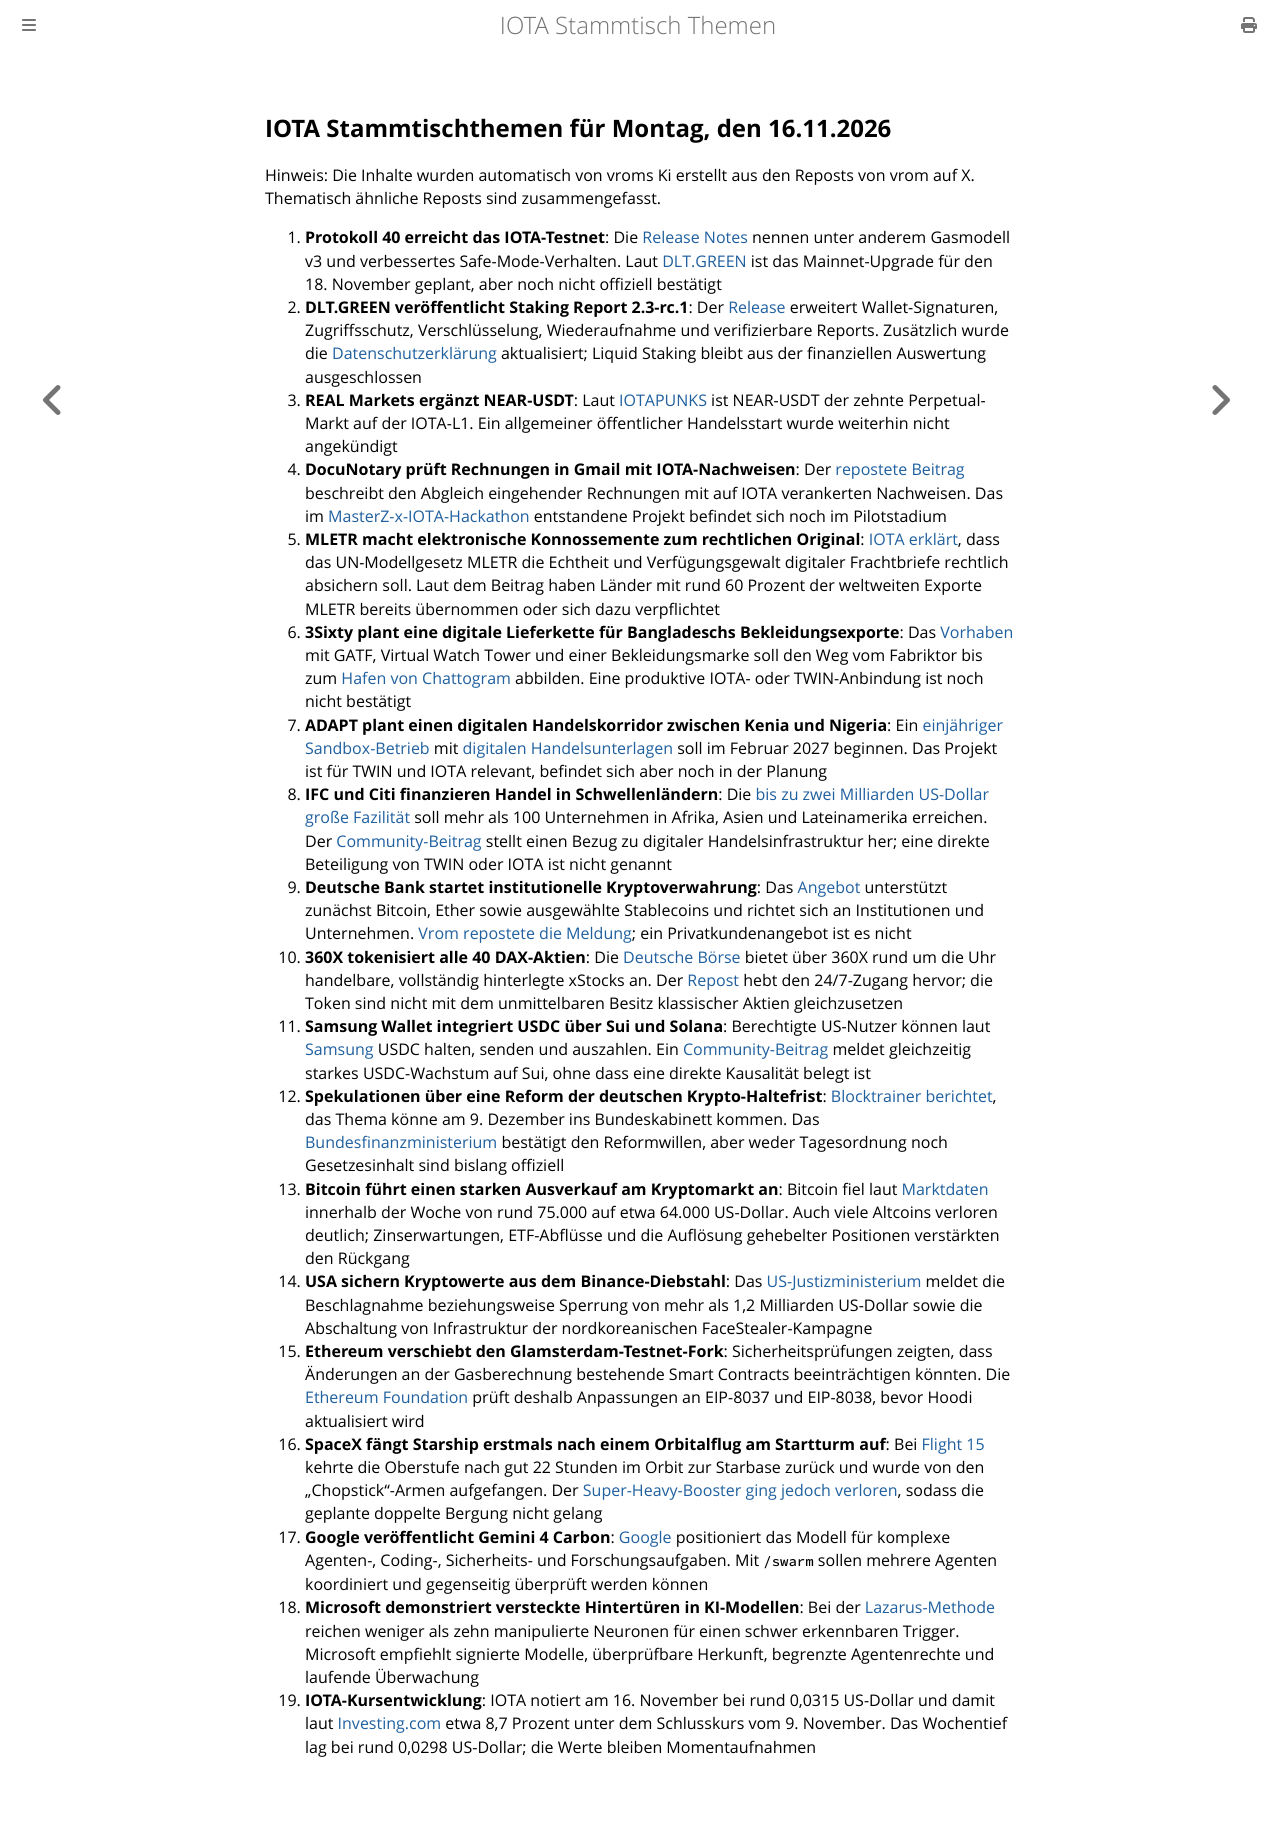

repository: iota-community/community-events · page: stammtisch/2026-11-16/index.html · generator: mdbook

## IOTA Stammtischthemen für Montag, den 16.11.2026

Hinweis: Die Inhalte wurden automatisch von vroms Ki erstellt aus den Reposts von vrom auf X. Thematisch ähnliche Reposts sind zusammengefasst.

1. **Protokoll 40 erreicht das IOTA-Testnet**: Die [Release Notes](https://github.com/iotaledger/iota/releases) nennen unter anderem Gasmodell v3 und verbessertes Safe-Mode-Verhalten. Laut [DLT.GREEN](https://x.com/dlt_green/status/2120952228471246990) ist das Mainnet-Upgrade für den 18. November geplant, aber noch nicht offiziell bestätigt
2. **DLT.GREEN veröffentlicht Staking Report 2.3-rc.1**: Der [Release](https://x.com/dlt_green/status/2120952228471246990) erweitert Wallet-Signaturen, Zugriffsschutz, Verschlüsselung, Wiederaufnahme und verifizierbare Reports. Zusätzlich wurde die [Datenschutzerklärung](https://x.com/dlt_green/status/2120951580023279621) aktualisiert; Liquid Staking bleibt aus der finanziellen Auswertung ausgeschlossen
3. **REAL Markets ergänzt NEAR-USDT**: Laut [IOTAPUNKS](https://x.com/IotaPunks_71/status/2120948562817159523) ist NEAR-USDT der zehnte Perpetual-Markt auf der IOTA-L1. Ein allgemeiner öffentlicher Handelsstart wurde weiterhin nicht angekündigt
4. **DocuNotary prüft Rechnungen in Gmail mit IOTA-Nachweisen**: Der [repostete Beitrag](https://x.com/CryptoKraxler/status/2120886331404607682) beschreibt den Abgleich eingehender Rechnungen mit auf IOTA verankerten Nachweisen. Das im [MasterZ-x-IOTA-Hackathon](https://iota.news/docunotary-iota-pilot-identitaetspruefung/) entstandene Projekt befindet sich noch im Pilotstadium
5. **MLETR macht elektronische Konnossemente zum rechtlichen Original**: [IOTA erklärt](https://x.com/iota/status/2122351490735956275), dass das UN-Modellgesetz MLETR die Echtheit und Verfügungsgewalt digitaler Frachtbriefe rechtlich absichern soll. Laut dem Beitrag haben Länder mit rund 60 Prozent der weltweiten Exporte MLETR bereits übernommen oder sich dazu verpflichtet
6. **3Sixty plant eine digitale Lieferkette für Bangladeschs Bekleidungsexporte**: Das [Vorhaben](https://x.com/whatmicha/status/2121991673303765278) mit GATF, Virtual Watch Tower und einer Bekleidungsmarke soll den Weg vom Fabriktor bis zum [Hafen von Chattogram](https://x.com/whatmicha/status/2121991679620026377) abbilden. Eine produktive IOTA- oder TWIN-Anbindung ist noch nicht bestätigt
7. **ADAPT plant einen digitalen Handelskorridor zwischen Kenia und Nigeria**: Ein [einjähriger Sandbox-Betrieb](https://x.com/whatmicha/status/2119823567089008844) mit [digitalen Handelsunterlagen](https://x.com/whatmicha/status/2119823597871268177) soll im Februar 2027 beginnen. Das Projekt ist für TWIN und IOTA relevant, befindet sich aber noch in der Planung
8. **IFC und Citi finanzieren Handel in Schwellenländern**: Die [bis zu zwei Milliarden US-Dollar große Fazilität](https://www.ifc.org/en/pressroom/2026/wbg-and-citi-partner-to-tackle-the-trade-finance-gap-africa-asia-latin-america) soll mehr als 100 Unternehmen in Afrika, Asien und Lateinamerika erreichen. Der [Community-Beitrag](https://x.com/IotaRebased/status/2122304970993361101) stellt einen Bezug zu digitaler Handelsinfrastruktur her; eine direkte Beteiligung von TWIN oder IOTA ist nicht genannt
9. **Deutsche Bank startet institutionelle Kryptoverwahrung**: Das [Angebot](https://gcp.prd.www.db.com/news/detail/20260916-deutsche-bank-to-launch-digital-asset-custody-solution-for-institutional-and-corporate-clients?language_id=3) unterstützt zunächst Bitcoin, Ether sowie ausgewählte Stablecoins und richtet sich an Institutionen und Unternehmen. [Vrom repostete die Meldung](https://x.com/AlexMittermeier/status/2120484626221138087); ein Privatkundenangebot ist es nicht
10. **360X tokenisiert alle 40 DAX-Aktien**: Die [Deutsche Börse](https://deutsche-boerse.com/dbg-de/media/news-stories/media-releases/Deutsche-B-rse-Group-bietet-globalen-24-7-Handel-mit-tokenisierten-DAX-40-Aktien-auf-360X-an-5742566) bietet über 360X rund um die Uhr handelbare, vollständig hinterlegte xStocks an. Der [Repost](https://x.com/AlexMittermeier/status/2120527062817767782) hebt den 24/7-Zugang hervor; die Token sind nicht mit dem unmittelbaren Besitz klassischer Aktien gleichzusetzen
11. **Samsung Wallet integriert USDC über Sui und Solana**: Berechtigte US-Nutzer können laut [Samsung](https://api.samsungmobilepress.com/press-releases/samsung-wallet-stablecoin-galaxy-us/) USDC halten, senden und auszahlen. Ein [Community-Beitrag](https://x.com/suintern_/status/2120869068945203691) meldet gleichzeitig starkes USDC-Wachstum auf Sui, ohne dass eine direkte Kausalität belegt ist
12. **Spekulationen über eine Reform der deutschen Krypto-Haltefrist**: [Blocktrainer berichtet](https://x.com/blocktrainer/status/2122327525787394362), das Thema könne am 9. Dezember ins Bundeskabinett kommen. Das [Bundesfinanzministerium](https://www.bundesfinanzministerium.de/Content/DE/Standardartikel/Video-Textfassungen/2026/textfassung-2026-07-16-steuekriminalitaet.html) bestätigt den Reformwillen, aber weder Tagesordnung noch Gesetzesinhalt sind bislang offiziell
13. **Bitcoin führt einen starken Ausverkauf am Kryptomarkt an**: Bitcoin fiel laut [Marktdaten](https://www.investing.com/crypto/bitcoin/historical-data) innerhalb der Woche von rund 75.000 auf etwa 64.000 US-Dollar. Auch viele Altcoins verloren deutlich; Zinserwartungen, ETF-Abflüsse und die Auflösung gehebelter Positionen verstärkten den Rückgang
14. **USA sichern Kryptowerte aus dem Binance-Diebstahl**: Das [US-Justizministerium](https://www.justice.gov/opa/pr/justice-department-announces-actions-disrupt-north-koreas-massive-theft-cryptocurrency) meldet die Beschlagnahme beziehungsweise Sperrung von mehr als 1,2 Milliarden US-Dollar sowie die Abschaltung von Infrastruktur der nordkoreanischen FaceStealer-Kampagne
15. **Ethereum verschiebt den Glamsterdam-Testnet-Fork**: Sicherheitsprüfungen zeigten, dass Änderungen an der Gasberechnung bestehende Smart Contracts beeinträchtigen könnten. Die [Ethereum Foundation](https://blog.ethereum.org/en/2026/11/06/glamsterdam-8037-8038) prüft deshalb Anpassungen an EIP-8037 und EIP-8038, bevor Hoodi aktualisiert wird
16. **SpaceX fängt Starship erstmals nach einem Orbitalflug am Startturm auf**: Bei [Flight 15](https://www.spacex.com/launches/starship-flight-15/) kehrte die Oberstufe nach gut 22 Stunden im Orbit zur Starbase zurück und wurde von den „Chopstick“-Armen aufgefangen. Der [Super-Heavy-Booster ging jedoch verloren](https://apnews.com/article/df394c1b5a0f85e11194f9ff7db9ee6b), sodass die geplante doppelte Bergung nicht gelang
17. **Google veröffentlicht Gemini 4 Carbon**: [Google](https://blog.google/innovation-and-ai/models-and-research/gemini-models/gemini-4-carbon-now-available/) positioniert das Modell für komplexe Agenten-, Coding-, Sicherheits- und Forschungsaufgaben. Mit `/swarm` sollen mehrere Agenten koordiniert und gegenseitig überprüft werden können
18. **Microsoft demonstriert versteckte Hintertüren in KI-Modellen**: Bei der [Lazarus-Methode](https://www.microsoft.com/en-us/research/blog/lazare-veni-foras-reprogramming-dormant-neurons-to-backdoor-ai-agents/) reichen weniger als zehn manipulierte Neuronen für einen schwer erkennbaren Trigger. Microsoft empfiehlt signierte Modelle, überprüfbare Herkunft, begrenzte Agentenrechte und laufende Überwachung
19. **IOTA-Kursentwicklung**: IOTA notiert am 16. November bei rund 0,0315 US-Dollar und damit laut [Investing.com](https://www.investing.com/crypto/iota/historical-data) etwa 8,7 Prozent unter dem Schlusskurs vom 9. November. Das Wochentief lag bei rund 0,0298 US-Dollar; die Werte bleiben Momentaufnahmen
